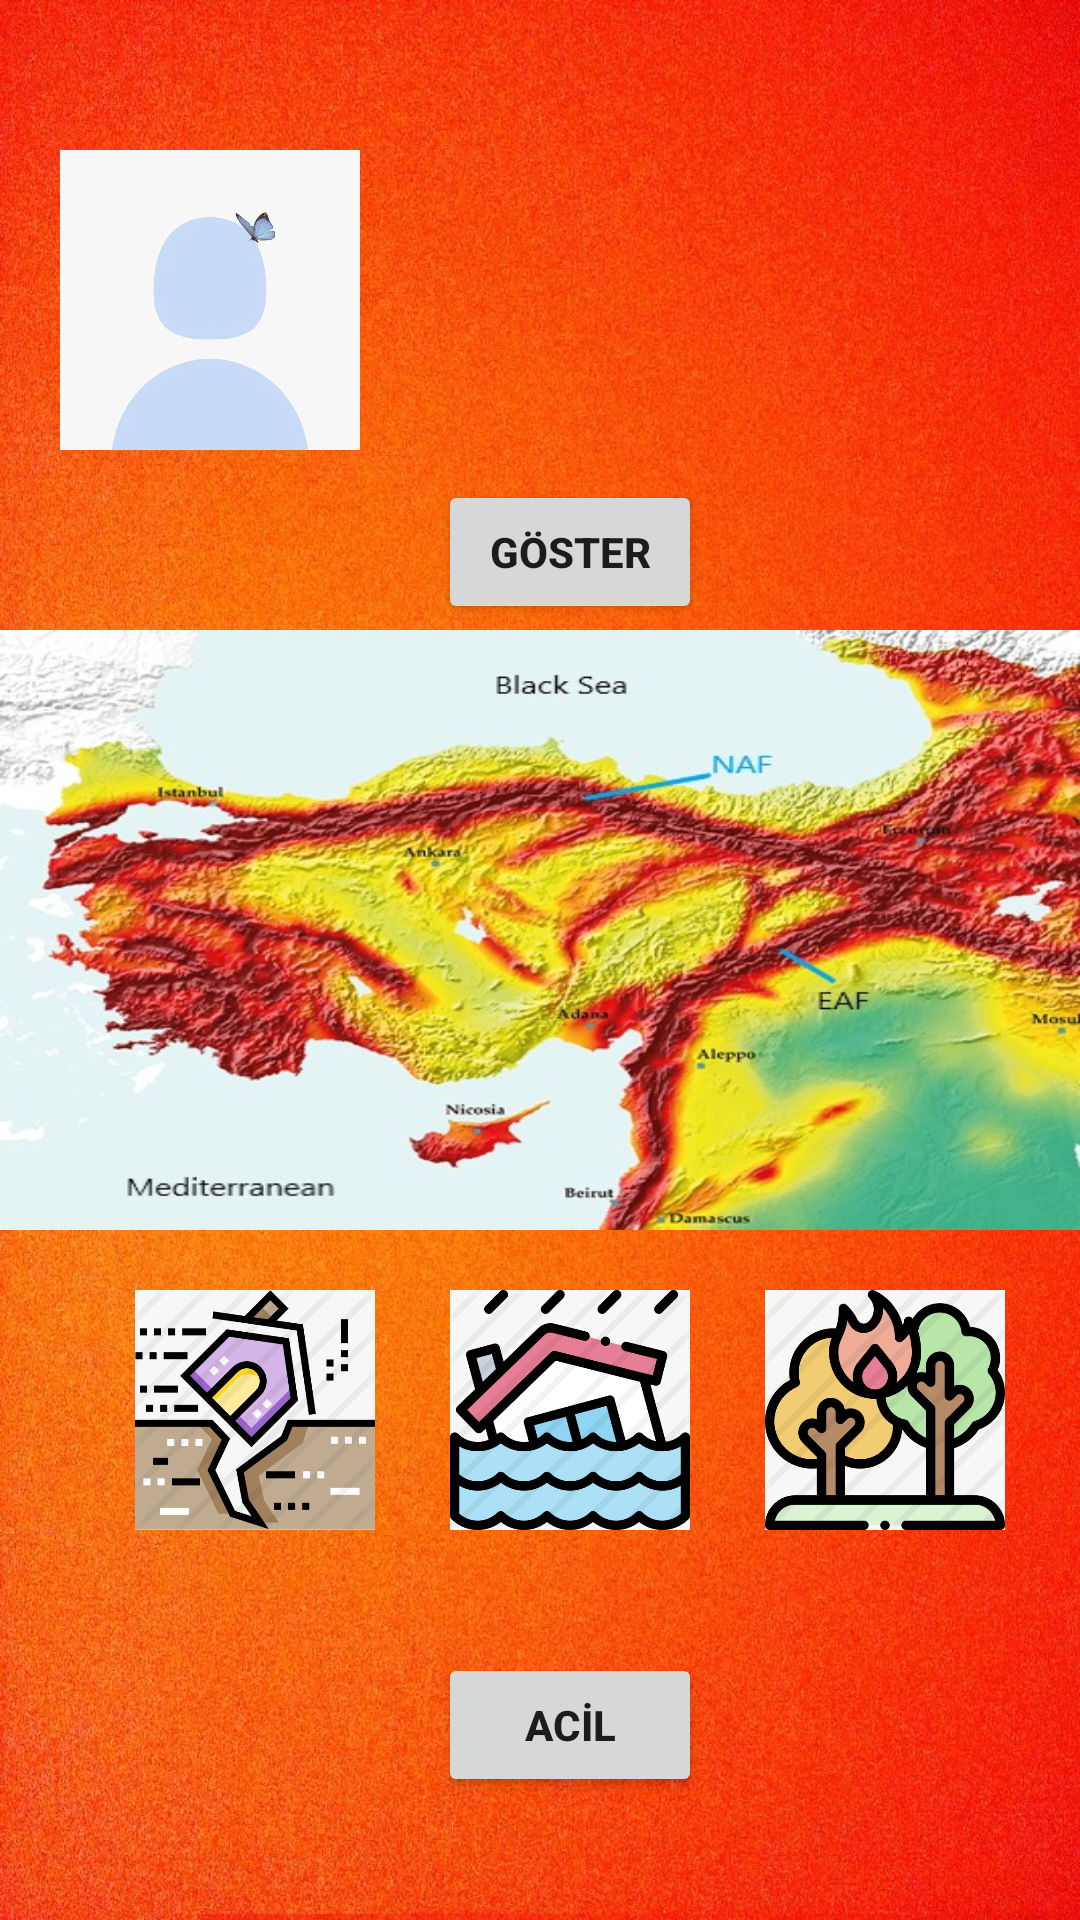

Layout XML and referenced resources for this Android screen:
<!-- AndroidManifest.xml: application theme Theme.GaziProje -->
<!-- res/layout/activity_main_screen.xml -->
<?xml version="1.0" encoding="utf-8"?>
<androidx.constraintlayout.widget.ConstraintLayout xmlns:android="http://schemas.android.com/apk/res/android"
    xmlns:app="http://schemas.android.com/apk/res-auto"
    xmlns:tools="http://schemas.android.com/tools"
    android:layout_width="match_parent"
    android:layout_height="match_parent"
    android:background="@drawable/orange1"
    android:textAlignment="center"
    tools:context=".MainScreen">

    <ImageButton
        android:id="@+id/depremBtn"
        android:layout_width="80dp"
        android:layout_height="80dp"
        android:layout_marginStart="20dp"
        android:layout_marginTop="20dp"
        android:background="@drawable/depremicon"
        android:contentDescription="deprem"
        android:scaleType="fitXY"
        app:layout_constraintBottom_toBottomOf="@id/selBtn"
        app:layout_constraintEnd_toStartOf="@+id/selBtn"
        app:layout_constraintStart_toStartOf="parent"
        app:layout_constraintTop_toBottomOf="@+id/newsImg" />

    <Button
        android:id="@+id/gosterBtn"
        android:layout_width="wrap_content"
        android:layout_height="wrap_content"
        android:onClick="showFunction"
        android:text="Göster"
        android:textStyle="bold"
        app:layout_constraintEnd_toEndOf="@+id/infoTxtVw3"
        app:layout_constraintStart_toStartOf="@id/profileImage"
        app:layout_constraintTop_toBottomOf="@+id/profileImage" />

    <ImageView
        android:id="@+id/profileImage"
        android:layout_width="100dp"
        android:layout_height="120dp"
        android:layout_marginStart="20dp"
        android:layout_marginTop="50dp"
        android:src="@drawable/profile"
        app:layout_constraintBottom_toBottomOf="@+id/infoTxtVw3"
        app:layout_constraintStart_toStartOf="parent"
        app:layout_constraintTop_toTopOf="parent" />


    <TextView
        android:id="@+id/infoTxtVw"
        android:layout_width="250dp"
        android:layout_height="30dp"
        android:layout_marginStart="10dp"
        android:layout_marginEnd="20dp"
        android:textAlignment="center"
        app:layout_constraintEnd_toEndOf="parent"
        app:layout_constraintStart_toEndOf="@+id/profileImage"
        app:layout_constraintTop_toTopOf="@+id/profileImage" />

    <TextView
        android:id="@+id/infoTxtVw2"
        android:layout_width="250dp"
        android:layout_height="30dp"
        android:layout_marginTop="10dp"
        android:textAlignment="center"
        app:layout_constraintEnd_toEndOf="@id/infoTxtVw"
        app:layout_constraintStart_toStartOf="@+id/infoTxtVw"
        app:layout_constraintTop_toBottomOf="@+id/infoTxtVw" />

    <TextView
        android:id="@+id/infoTxtVw3"
        android:layout_width="250dp"
        android:layout_height="30dp"
        android:layout_marginTop="10dp"
        android:textAlignment="center"
        app:layout_constraintEnd_toEndOf="@id/infoTxtVw2"
        app:layout_constraintStart_toStartOf="@+id/infoTxtVw2"
        app:layout_constraintTop_toBottomOf="@+id/infoTxtVw2" />

    <ImageView
        android:id="@+id/newsImg"
        android:layout_width="wrap_content"
        android:layout_height="200dp"
        android:layout_marginTop="50dp"
        android:scaleType="fitXY"
        android:src="@drawable/news1"
        app:layout_constraintEnd_toEndOf="parent"
        app:layout_constraintStart_toStartOf="parent"
        app:layout_constraintTop_toBottomOf="@+id/profileImage" />

    <Button
        android:id="@+id/button8"
        android:layout_width="wrap_content"
        android:layout_height="wrap_content"
        android:text="ACİL"
        android:textStyle="bold"
        app:layout_constraintBottom_toBottomOf="parent"
        app:layout_constraintEnd_toEndOf="@+id/yangınBtn"
        app:layout_constraintStart_toStartOf="@+id/depremBtn"
        app:layout_constraintTop_toBottomOf="@+id/selBtn" />

    <ImageButton
        android:id="@+id/selBtn"
        android:layout_width="80dp"
        android:layout_height="80dp"
        android:layout_marginTop="20dp"
        android:background="@drawable/floodicon"
        android:contentDescription="sel"
        android:scaleType="fitXY"
        app:layout_constraintBottom_toBottomOf="@+id/depremBtn"
        app:layout_constraintEnd_toStartOf="@+id/yangınBtn"
        app:layout_constraintStart_toEndOf="@+id/depremBtn"
        app:layout_constraintTop_toBottomOf="@+id/newsImg" />

    <ImageButton
        android:id="@+id/yangınBtn"
        android:layout_width="80dp"
        android:layout_height="80dp"
        android:layout_marginTop="20dp"
        android:background="@drawable/wildfireicon"
        android:contentDescription="yangın"
        android:scaleType="fitXY"
        app:layout_constraintBottom_toBottomOf="@id/selBtn"
        app:layout_constraintEnd_toEndOf="parent"
        app:layout_constraintStart_toEndOf="@id/selBtn"
        app:layout_constraintTop_toBottomOf="@+id/newsImg" />
</androidx.constraintlayout.widget.ConstraintLayout>
<!-- resources referenced by this layout -->
<resources>
  <!-- drawable depremicon: jpg bitmap (drawable, 48216 bytes) -->
  <!-- drawable floodicon: jpg bitmap (drawable, 50863 bytes) -->
  <!-- drawable news1: jpg bitmap (drawable, 86968 bytes) -->
  <!-- drawable orange1: jpg bitmap (drawable, 248596 bytes) -->
  <!-- drawable profile: jpg bitmap (drawable, 12664 bytes) -->
  <!-- drawable wildfireicon: jpg bitmap (drawable, 49496 bytes) -->
  <style name="Theme.GaziProje" parent="Theme.MaterialComponents.DayNight.NoActionBar">
          
          <item name="colorPrimary">?android:attr/colorActivatedHighlight</item>
          <item name="colorPrimaryVariant">?android:attr/colorActivatedHighlight</item>
          <item name="colorOnPrimary">@color/white</item>
          
          <item name="colorSecondary">@color/teal_200</item>
          <item name="colorSecondaryVariant">@color/teal_700</item>
          <item name="colorOnSecondary">@color/black</item>
          
          <item name="android:statusBarColor">?attr/colorPrimaryVariant</item>
          
      </style>
  <!-- not gathered from this repository: default colours our renderer supplied (Android Studio template values) -->
  <color name="teal_200">#FF03DAC5</color>
  <color name="teal_700">#FF018786</color>
  <color name="black">#FF000000</color>
  <color name="white">#FFFFFFFF</color>
</resources>
